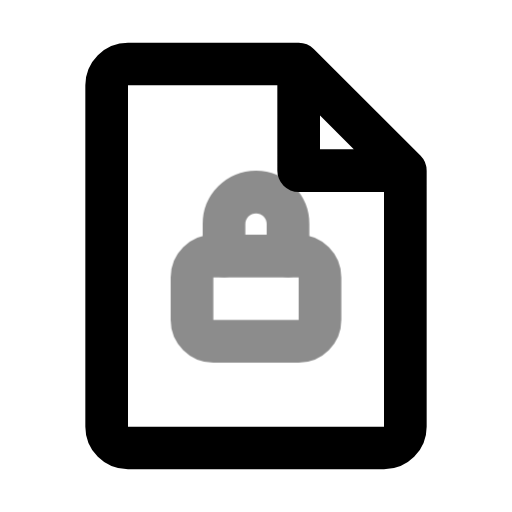
t = 0.00 s
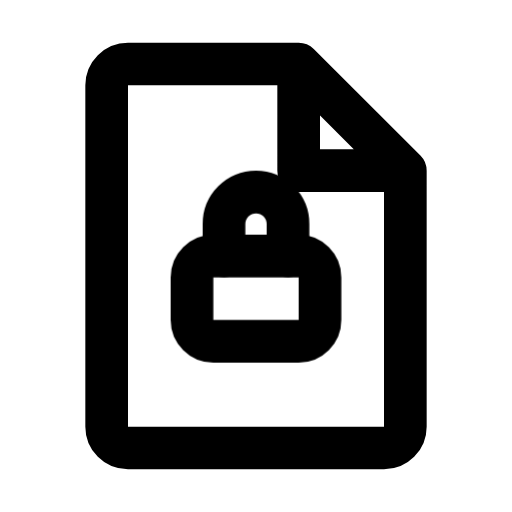
t = 0.60 s
t = 1.04 s: frame unchanged from t = 0.60 s, image omitted
t = 1.66 s: frame unchanged from t = 0.60 s, image omitted
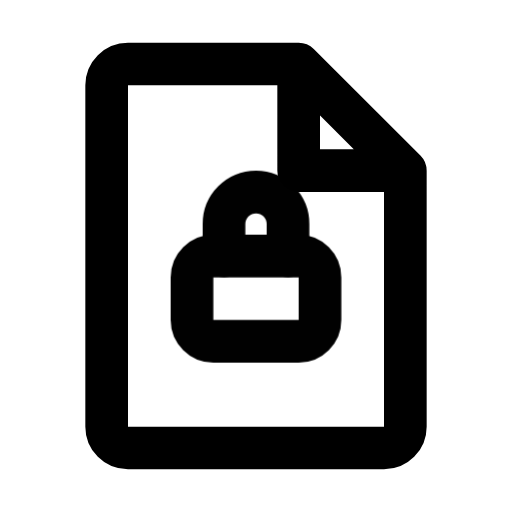
t = 2.06 s
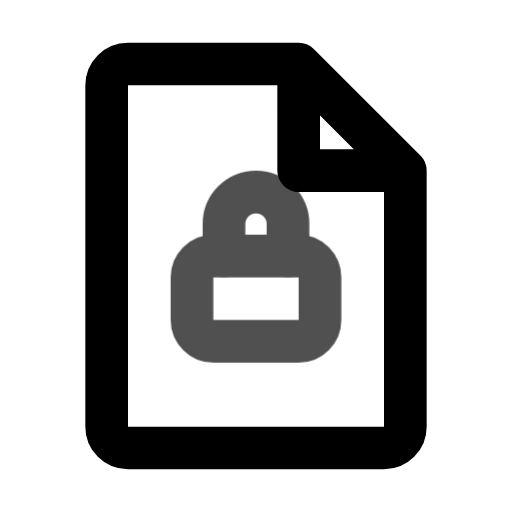
t = 2.85 s

The animated SVG that drew these frames (rendered in a browser with its animation timeline set to each time). Animation: 1 CSS @keyframes rule; one cycle of 3.25 s, repeats indefinitely.

<svg xmlns="http://www.w3.org/2000/svg" width="24" height="24" fill="none" stroke="currentColor" stroke-linecap="round" stroke-linejoin="round" stroke-width="2" viewBox="0 0 24 24">
    <!-- Generated by scripts/icon-expansion/generate.mjs -->
    <style>
        @media (prefers-reduced-motion: no-preference) {
            @keyframes ira-exp-pulse { 0%, 100% { opacity: 1; } 22% { opacity: .45; } 40% { opacity: 1; } }
            [data-ira-motion="file-lock"] { transform-box: fill-box; transform-origin: center; animation: ira-exp-pulse 2.65s ease-in-out -0.6s infinite; }
        }
    </style>
    <path d="M6 3h8l5 5v12a1 1 0 0 1-1 1H6a1 1 0 0 1-1-1V4a1 1 0 0 1 1-1zm8 0v5h5"/>
    <g data-ira-motion="file-lock"><rect x="9" y="12" width="6" height="4" rx="1"/><path d="M10.5 12v-1.5a1.5 1.5 0 0 1 3 0V12"/></g>
</svg>
